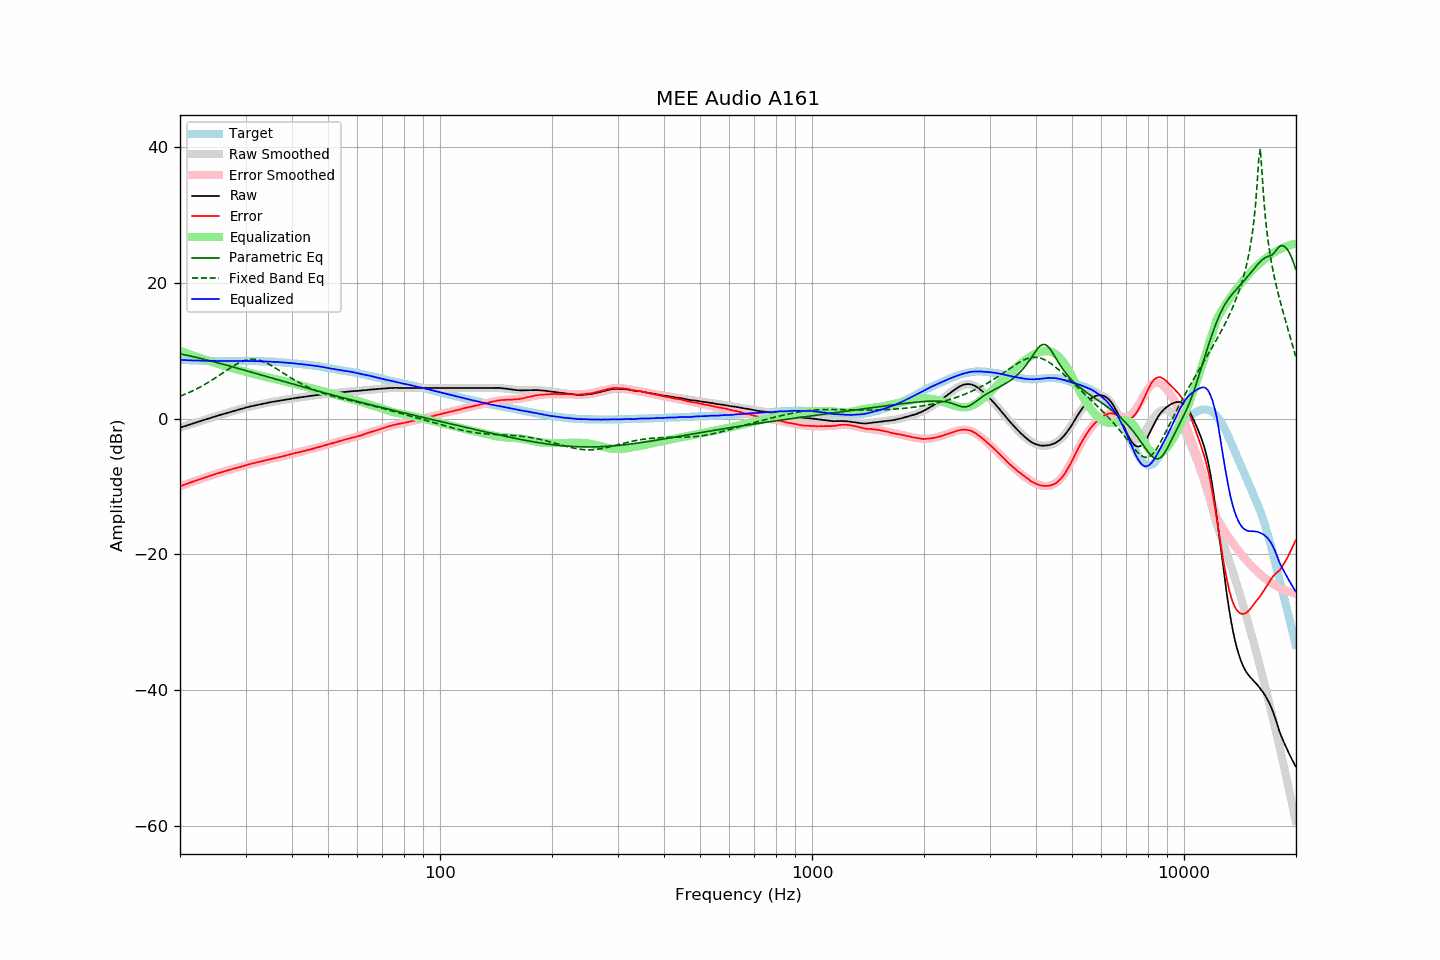

Source data for this figure (header and first rows):
frequency, raw, error, smoothed, error_smoothed, equalization, parametric_eq, fixed_band_eq, equalized_raw, equalized_smoothed, target
20.00, -1.33, -9.99, -1.33, -10.00, 10.00, 9.55, 3.29, 8.66, 8.66, 8.66
20.20, -1.25, -9.90, -1.26, -9.91, 9.91, 9.50, 3.38, 8.65, 8.65, 8.65
20.40, -1.18, -9.82, -1.18, -9.82, 9.82, 9.45, 3.47, 8.64, 8.64, 8.64
20.61, -1.11, -9.73, -1.11, -9.73, 9.73, 9.40, 3.57, 8.63, 8.63, 8.63
20.81, -1.03, -9.64, -1.03, -9.65, 9.65, 9.35, 3.67, 8.61, 8.61, 8.61
21.02, -0.95, -9.55, -0.96, -9.56, 9.56, 9.30, 3.77, 8.61, 8.60, 8.60
21.23, -0.88, -9.47, -0.88, -9.47, 9.47, 9.25, 3.88, 8.59, 8.59, 8.59
21.44, -0.80, -9.40, -0.81, -9.39, 9.39, 9.20, 3.99, 8.59, 8.58, 8.60
21.66, -0.73, -9.31, -0.73, -9.30, 9.30, 9.14, 4.10, 8.57, 8.58, 8.58
21.87, -0.65, -9.23, -0.65, -9.22, 9.22, 9.09, 4.22, 8.57, 8.57, 8.58
22.09, -0.58, -9.14, -0.58, -9.14, 9.14, 9.03, 4.34, 8.56, 8.56, 8.56
22.31, -0.50, -9.05, -0.50, -9.06, 9.06, 8.98, 4.46, 8.55, 8.55, 8.55
22.54, -0.43, -8.97, -0.43, -8.97, 8.97, 8.92, 4.58, 8.54, 8.55, 8.54
22.76, -0.35, -8.89, -0.35, -8.89, 8.89, 8.86, 4.71, 8.54, 8.54, 8.54
22.99, -0.27, -8.80, -0.28, -8.81, 8.81, 8.80, 4.84, 8.54, 8.53, 8.53
23.22, -0.20, -8.72, -0.20, -8.73, 8.73, 8.74, 4.98, 8.53, 8.53, 8.52
23.45, -0.12, -8.65, -0.13, -8.65, 8.65, 8.69, 5.11, 8.53, 8.52, 8.53
23.69, -0.05, -8.57, -0.05, -8.57, 8.57, 8.63, 5.26, 8.52, 8.52, 8.52
23.92, 0.03, -8.48, 0.02, -8.49, 8.49, 8.56, 5.40, 8.52, 8.51, 8.51
24.16, 0.10, -8.42, 0.10, -8.42, 8.42, 8.50, 5.55, 8.51, 8.51, 8.52
24.40, 0.17, -8.35, 0.17, -8.34, 8.34, 8.44, 5.70, 8.51, 8.51, 8.52
24.65, 0.25, -8.26, 0.24, -8.26, 8.26, 8.38, 5.85, 8.51, 8.51, 8.51
24.89, 0.32, -8.19, 0.32, -8.19, 8.19, 8.32, 6.00, 8.50, 8.51, 8.51
25.14, 0.39, -8.11, 0.39, -8.11, 8.11, 8.26, 6.16, 8.50, 8.50, 8.50
25.39, 0.47, -8.03, 0.47, -8.04, 8.04, 8.19, 6.32, 8.51, 8.50, 8.50
25.65, 0.54, -7.96, 0.54, -7.96, 7.96, 8.13, 6.48, 8.50, 8.50, 8.50
25.91, 0.60, -7.89, 0.61, -7.89, 7.89, 8.06, 6.64, 8.49, 8.50, 8.50
26.16, 0.69, -7.82, 0.68, -7.82, 7.82, 8.00, 6.80, 8.50, 8.50, 8.51
26.43, 0.76, -7.74, 0.75, -7.75, 7.75, 7.94, 6.96, 8.50, 8.50, 8.50
26.69, 0.83, -7.67, 0.82, -7.68, 7.68, 7.87, 7.12, 8.50, 8.50, 8.50
26.96, 0.90, -7.60, 0.89, -7.61, 7.61, 7.81, 7.27, 8.50, 8.50, 8.50
27.23, 0.97, -7.53, 0.96, -7.54, 7.54, 7.74, 7.43, 8.50, 8.50, 8.50
27.50, 1.04, -7.46, 1.03, -7.47, 7.47, 7.67, 7.58, 8.51, 8.50, 8.50
27.77, 1.10, -7.41, 1.10, -7.41, 7.41, 7.61, 7.73, 8.50, 8.51, 8.51
28.05, 1.17, -7.33, 1.17, -7.34, 7.34, 7.54, 7.87, 8.51, 8.51, 8.50
28.33, 1.24, -7.27, 1.24, -7.27, 7.27, 7.47, 8.01, 8.51, 8.51, 8.51
28.62, 1.30, -7.21, 1.30, -7.21, 7.21, 7.41, 8.13, 8.50, 8.51, 8.51
28.90, 1.37, -7.15, 1.37, -7.14, 7.14, 7.34, 8.25, 8.51, 8.51, 8.52
29.19, 1.43, -7.09, 1.43, -7.08, 7.08, 7.27, 8.36, 8.50, 8.51, 8.52
29.48, 1.50, -7.01, 1.50, -7.01, 7.01, 7.21, 8.46, 8.51, 8.51, 8.51
29.78, 1.56, -6.95, 1.56, -6.95, 6.95, 7.14, 8.54, 8.50, 8.51, 8.51
30.08, 1.63, -6.88, 1.62, -6.88, 6.88, 7.07, 8.61, 8.51, 8.50, 8.51
30.38, 1.69, -6.80, 1.68, -6.82, 6.82, 7.00, 8.67, 8.50, 8.50, 8.49
30.68, 1.75, -6.74, 1.74, -6.75, 6.75, 6.94, 8.71, 8.50, 8.49, 8.49
30.99, 1.81, -6.68, 1.80, -6.69, 6.69, 6.87, 8.74, 8.50, 8.49, 8.49
31.30, 1.86, -6.63, 1.85, -6.63, 6.63, 6.80, 8.75, 8.49, 8.48, 8.49
31.61, 1.91, -6.57, 1.91, -6.57, 6.57, 6.73, 8.74, 8.47, 8.48, 8.48
31.93, 1.97, -6.49, 1.96, -6.51, 6.51, 6.66, 8.72, 8.47, 8.47, 8.46
32.24, 2.02, -6.45, 2.01, -6.45, 6.45, 6.60, 8.68, 8.46, 8.46, 8.47
32.57, 2.07, -6.38, 2.06, -6.39, 6.39, 6.53, 8.63, 8.46, 8.45, 8.45
32.89, 2.11, -6.34, 2.11, -6.33, 6.33, 6.46, 8.57, 8.44, 8.45, 8.45
33.22, 2.16, -6.28, 2.16, -6.28, 6.28, 6.39, 8.49, 8.43, 8.44, 8.44
33.55, 2.21, -6.23, 2.21, -6.22, 6.22, 6.32, 8.39, 8.43, 8.44, 8.44
33.89, 2.26, -6.17, 2.26, -6.17, 6.17, 6.25, 8.29, 8.42, 8.43, 8.43
34.23, 2.31, -6.10, 2.31, -6.11, 6.11, 6.19, 8.18, 8.42, 8.42, 8.41
34.57, 2.36, -6.05, 2.35, -6.06, 6.06, 6.12, 8.06, 8.41, 8.41, 8.41
34.92, 2.41, -5.98, 2.40, -6.00, 6.00, 6.05, 7.93, 8.41, 8.40, 8.39
35.27, 2.45, -5.96, 2.44, -5.95, 5.95, 5.98, 7.79, 8.39, 8.39, 8.41
35.62, 2.49, -5.89, 2.49, -5.89, 5.89, 5.91, 7.65, 8.38, 8.38, 8.38
35.97, 2.54, -5.84, 2.53, -5.84, 5.84, 5.84, 7.51, 8.37, 8.37, 8.38
... 635 more rows
